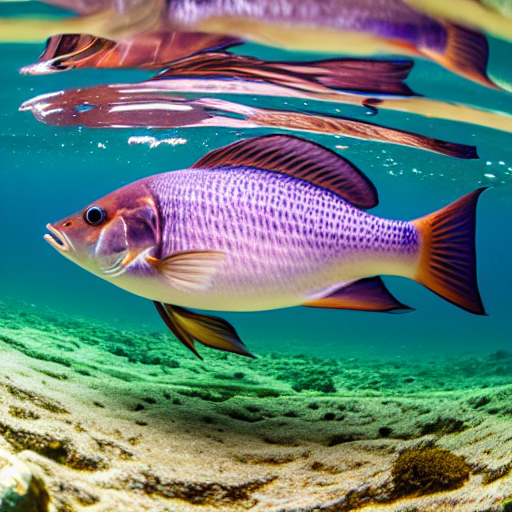
Generation parameters embedded in this image by AUTOMATIC1111 Stable Diffusion web UI or a fork of it (Forge, ...) (PNG 'parameters' text chunk):
masterpiece, best quality, an underwater "full-frame close-up photo of a fish", ("panoramic shot") 4k, trending on artstation, artstationHD, artstationHQ
Negative prompt: framed, frames, collage, three legs, lowres, bad anatomy, bad hands, text, error, missing fingers, extra digit, fewer digits, cropped, worst quality, low quality, normal quality, jpeg artifacts, signature, watermark, username, blurry, artist name, cropped headshot, colored photo, low light, dark tones
Steps: 60, Sampler: DPM++ 2M Karras, CFG scale: 10, Seed: 3780875320, Size: 512x512, Model hash: 44bf0551